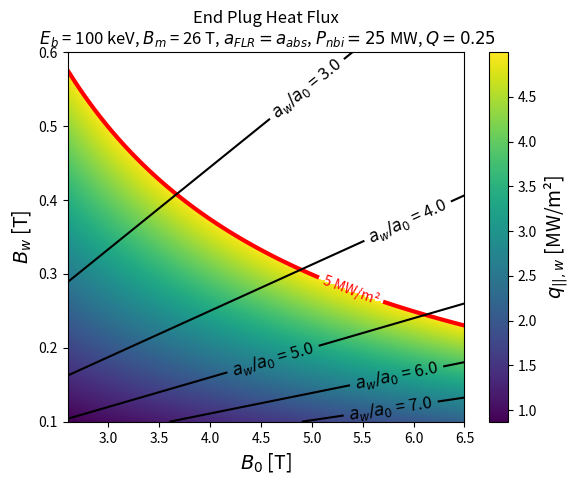

Python code for this plot:
"""
"""

import numpy as np
import matplotlib.pyplot as plt
import scipy.constants as const

# TODO: Add fixed parameters to config.toml file
eta_b = 0.8
pb_mw = 25 # [MW]
q_phy = 0.25
eb_100keV = 1
n25 = 1
n_rl_end = 10 # Number of tritium gyroradii at end cell
Bm = 26 # [T]
heat_flux_thresh = 5 # [MW /m^2]
a_expansion_factor_max = 5 # a_w <= 5 a_0

def get_heat_flux(B0, Bw):
    """
    Returns parallel heat flux on wall in MW/m^2
    """
    heat_flux = eta_b * pb_mw * (1 + q_phy / 5) * B0 * Bw
    heat_flux = heat_flux / (2*np.pi * n25**2 * eb_100keV)
    return heat_flux

def get_radius_expansion(B0, Bw):
    a_0 = n25*np.sqrt(eb_100keV)/B0
    a_w = a_0 * np.sqrt(B0/Bw)
    return a_w / a_0

def get_min_Bw_from_end_size(B0):
    """
    Returns the minimum Bw required to satisfy the end-plug
    size requirement
    """
    min_Bw = B0 / a_expansion_factor_max**2
    return min_Bw

# def get_min_B0_from_end_rl():
#     return n_rl_end**2 / 


if __name__=='__main__':
    nsteps = 200
    B0_min = 0.1*Bm
    B0_max = 0.25*Bm

    Bw_min = 0.1
    Bw_max = 0.6

    # Create grid of B0 vs Bw
    B0 = np.linspace(B0_min, B0_max, nsteps)
    Bw = np.linspace(Bw_min, Bw_max, nsteps)
    B0_grid, Bw_grid = np.meshgrid(B0, Bw)

    # Get heat flux as function of B0, Bw
    heat_flux = get_heat_flux(B0_grid, Bw_grid)

    # Mask heat flux above 5 MW/m^2
    ok_heat_flux = np.ma.masked_where(heat_flux > heat_flux_thresh, heat_flux)

    # Get minimum Bw from physical size constraint
    min_Bw_end_size_grid = get_min_Bw_from_end_size(B0_grid)
    print(min_Bw_end_size_grid.shape)

    # POPCON style plot
    im = plt.imshow(
        ok_heat_flux,
        extent=[B0_grid.min(), B0_grid.max(), Bw_grid.min(), Bw_grid.max()],
        origin='lower',
        aspect='auto',
        cmap='viridis'
    )
    cbar = plt.colorbar(im)
    cbar.set_label('$q_{||,w}$ [MW/m²]', fontsize=14)

    # Add a thick red contour line at the threshold ---
    red_contour = plt.contour(
        B0_grid, Bw_grid, heat_flux,
        levels=[heat_flux_thresh],
        colors='red', linewidths=3
    )
    plt.clabel(red_contour, fmt={heat_flux_thresh: f'{heat_flux_thresh:.0f} MW/m²'},
            fontsize=10, colors='red')
    
    # Add grey line where end-plug size-constraint is surpassed
    # plt.plot(B0, min_Bw_end_size_grid[0], linestyle='-', lw=3, c='grey', label=r'$a_w \leq 5a_0$')
    # diff = Bw_grid - min_Bw_end_size_grid
    # plt.contourf(B0_grid, Bw_grid, diff, levels=[diff.min(), 0], colors='white', alpha=1.0)

    # plt.clabel(size_constraint_contour, f'$a_w = {a_expansion_factor_max}a_0',
    #         fontsize=10, colors='grey')

    # Add a contour map of the radial expansion
    expansion_grid = get_radius_expansion(B0_grid, Bw_grid)
    expansion_levels = np.arange(3.0, 8.0, 1.0)
    expansion_contours = plt.contour(B0_grid, Bw_grid, expansion_grid,
                                     levels = expansion_levels, colors='k', linewidths=1.5, linestyles='solid')
    plt.clabel(expansion_contours, fmt=lambda v: f"$a_w/a_0$ = {v:.1f}", inline=True, fontsize=12, colors='k')

    plt.ylabel('$B_w$ [T]', fontsize=14)
    plt.xlabel('$B_0$ [T]', fontsize=14)
    plt.xlim(B0_grid.min(), B0_grid.max())
    plt.ylim(Bw_grid.min(), Bw_grid.max())
    #plt.legend(fontsize=14)
    plt.title("End Plug Heat Flux\n $E_b$ = 100 keV, $B_m$ = 26 T, $a_{FLR}=a_{abs}$, $P_{nbi}=25$ MW, $Q=0.25$")
    plt.savefig("heat_flux_map.png")
    plt.show()

